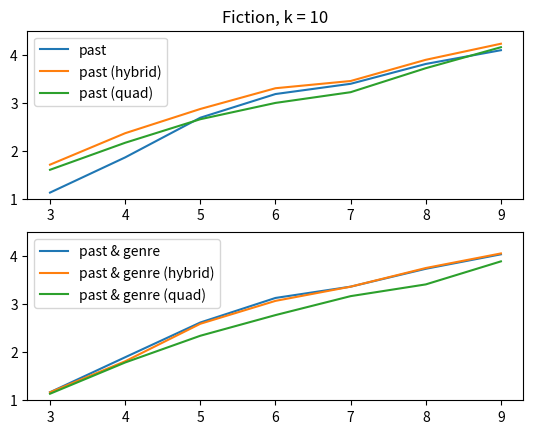

Generate this figure with matplotlib:
import matplotlib.pyplot as plt

mae_past = [1.1266666666666667, 1.86, 2.6866666666666665, 3.18, 3.3933333333333335, 3.8066666666666666, 4.093333333333334]
mae_past_quad = [1.6019417475728155, 2.1650485436893203, 2.6553398058252426, 2.995145631067961, 3.2184466019417477, 3.7184466019417477, 4.155339805825243]
mae_past_hybrid = [1.7087378640776698, 2.3640776699029127, 2.8689320388349513, 3.3009708737864076, 3.4514563106796117, 3.8932038834951457, 4.228155339805825]
mae_past_genre = [1.1675603620087671, 1.8965813490833474, 2.6204116791793473, 3.131752196597229, 3.366870363857501, 3.739248128640714, 4.040943562791327]
mae_past_genre_quad = [1.1362260208943633, 1.7874614532877384, 2.344265721380022, 2.7746239228606933, 3.16955463253803, 3.414009181909546, 3.894020633732492]
mae_past_genre_hybrid = [1.166461002525649, 1.8123840406338096, 2.593780403960814, 3.0708494481989215, 3.366793465189161, 3.755326754624854, 4.059174259728522]
dif = []

#past, no genre
fiction_actual = [1, 2, 3, 3, 5, 4, 4, 7, 16, 15]
fiction_predicted = [1, 2, 3, 4, 5, 7, 8, 9, 11, 12]
nonfiction_actual = [4, 4, 4, 7, 12, 14, 15, 14, 13, 12]
nonfiction_predicted = [4, 4, 4, 5, 6, 6, 7, 8, 9, 10]

ranges = [j + 3 for j in range(len(mae_past))]

for i in range(len(mae_past)):
    dif.append(abs(mae_past_genre[i] - mae_past[i]))
print(dif)

plt.subplot(2, 1, 1)
plt.ylim(1, 4.5)
plt.plot(ranges, mae_past, label='past')
plt.plot(ranges, mae_past_hybrid, label='past (hybrid)')
plt.plot(ranges, mae_past_quad, label='past (quad)')
plt.title("Fiction, k = 10")
plt.legend()

plt.subplot(2, 1, 2)
plt.ylim(1, 4.5)
plt.plot(ranges, mae_past_genre, label='past & genre')
plt.plot(ranges, mae_past_genre_hybrid, label='past & genre (hybrid)')
plt.plot(ranges, mae_past_genre_quad, label='past & genre (quad)')
plt.legend()

#plt.subplot(2, 1, 3)
#plt.plot(ranges, dif, label='difference')

plt.show()
